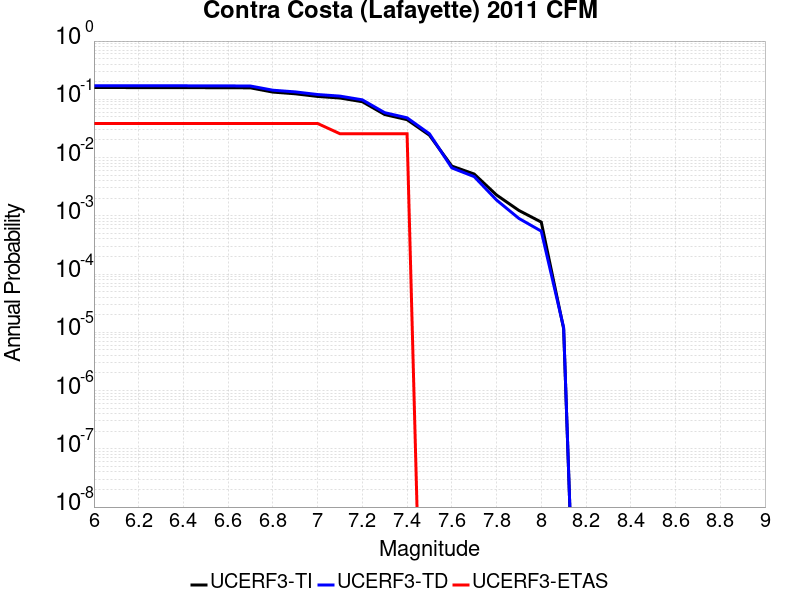

Data behind this chart, as committed beside it:
Magnitude, UCERF3-TI Prob, UCERF3-TD Prob, UCERF3-ETAS Prob
6.0, 0.1594, 0.1713, 0.03846
6.1, 0.1594, 0.1713, 0.03846
6.2, 0.1587, 0.1706, 0.03846
6.3, 0.1587, 0.1706, 0.03846
6.4, 0.1587, 0.1706, 0.03846
6.5, 0.1583, 0.1702, 0.03846
6.6, 0.1582, 0.17, 0.03846
6.7, 0.1572, 0.169, 0.03846
6.8, 0.133, 0.1433, 0.03846
6.9, 0.1244, 0.1341, 0.03846
7.0, 0.112, 0.1208, 0.03846
7.1, 0.1052, 0.1135, 0.02564
7.2, 0.09093, 0.09787, 0.02564
7.3, 0.05478, 0.05897, 0.02564
7.4, 0.04471, 0.04813, 0.02564
7.5, 0.02419, 0.02559, 0.0
7.6, 0.007142, 0.006648, 0.0
7.7, 0.005219, 0.004709, 0.0
7.8, 0.002278, 0.001865, 0.0
7.9, 0.001236, 9.0187346E-4, 0.0
8.0, 7.80193E-4, 5.4482726E-4, 0.0
8.1, 1.156065E-5, 1.2029772E-5, 0.0
